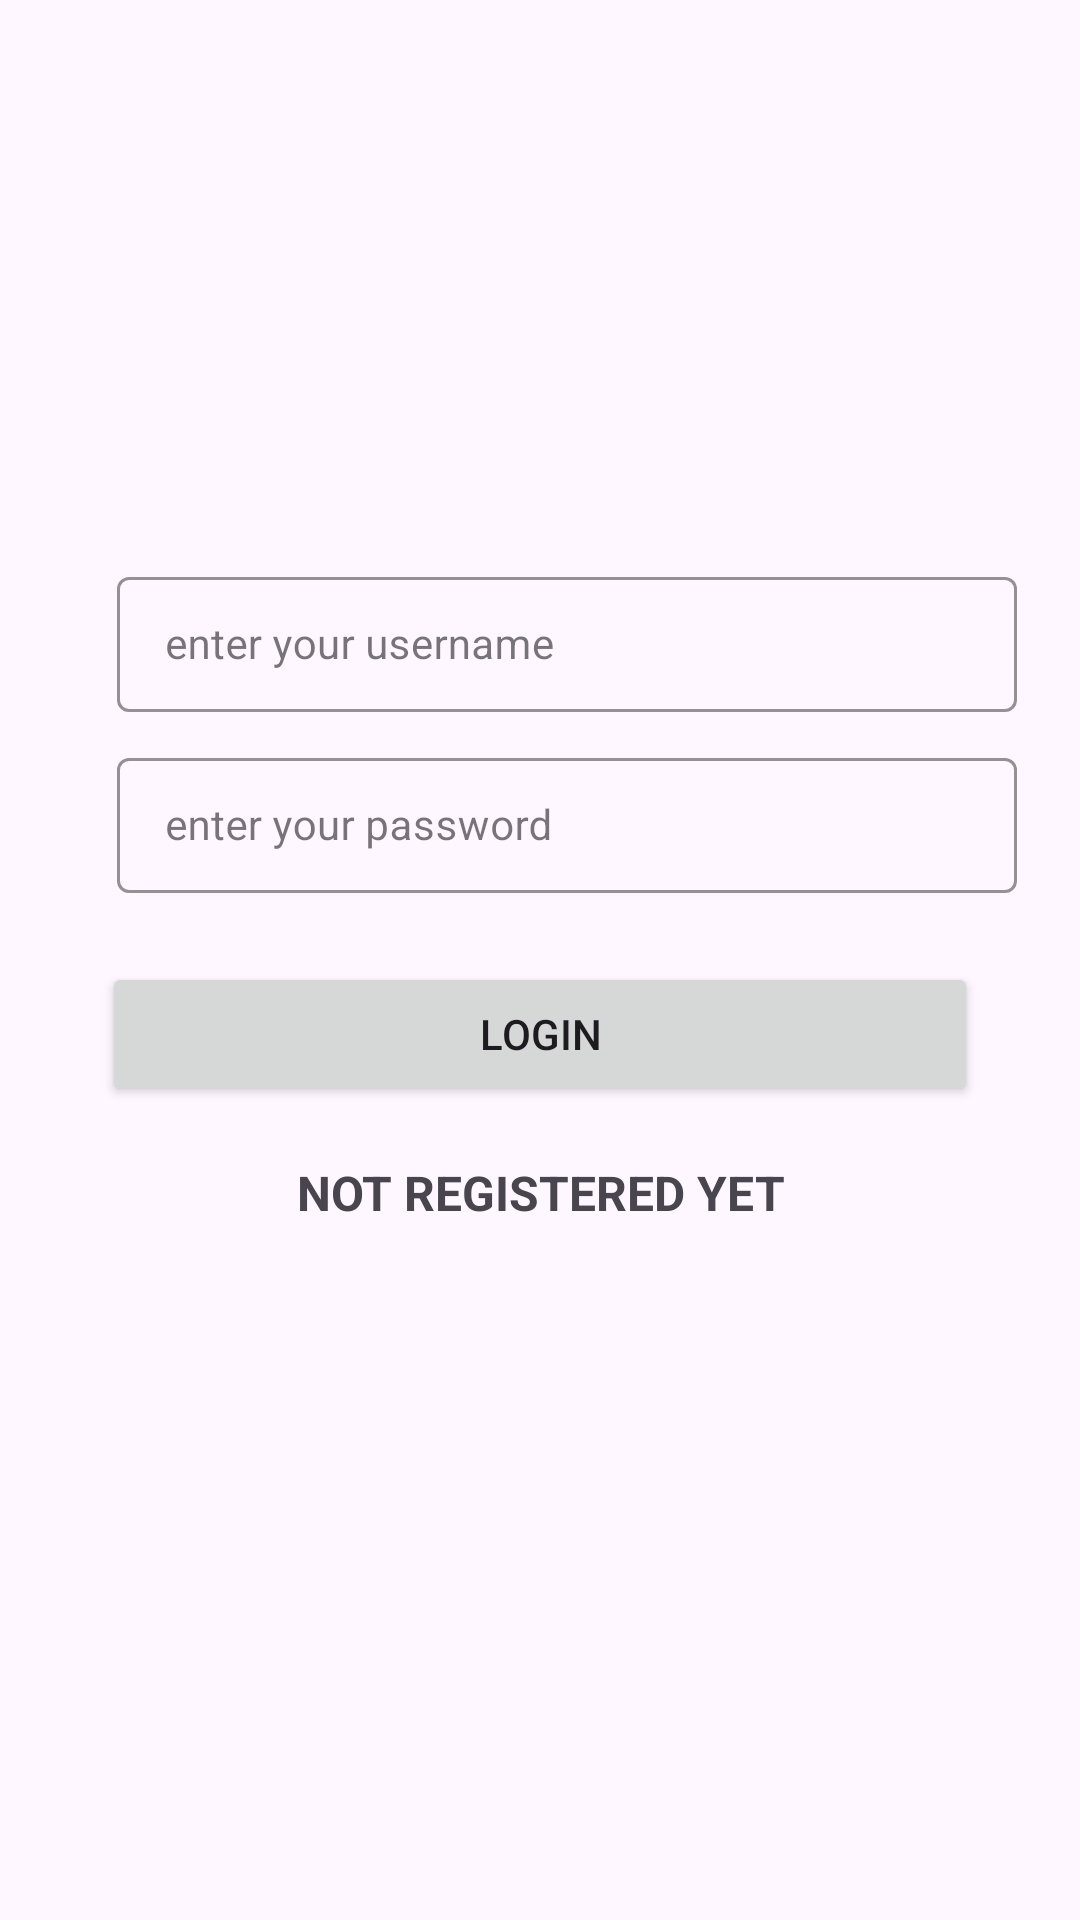

Android layout source for this screen:
<!-- AndroidManifest.xml: application theme Theme.GitProject -->
<!-- res/layout/login_screen.xml -->
<?xml version="1.0" encoding="utf-8"?>
<androidx.core.widget.NestedScrollView xmlns:android="http://schemas.android.com/apk/res/android"
    xmlns:app="http://schemas.android.com/apk/res-auto"
    xmlns:tools="http://schemas.android.com/tools"
    android:layout_width="match_parent"
    android:layout_height="match_parent"
    tools:context=".ui.screens.LoginScreen">

    <androidx.constraintlayout.widget.ConstraintLayout
        android:layout_width="match_parent"
        android:layout_height="match_parent"
        android:padding="16dp">

        <com.google.android.material.textfield.TextInputLayout
            android:id="@+id/TILUsername"
            style="@style/TextInputLayout"
            android:layout_width="match_parent"
            android:layout_height="wrap_content"
            android:layout_marginStart="18dp"
            android:hint="@string/username"
            android:padding="5dp"
            app:layout_constraintBottom_toBottomOf="parent"
            app:layout_constraintTop_toTopOf="parent">

            <com.google.android.material.textfield.TextInputEditText
                android:id="@+id/TIETUserName"
                android:layout_width="match_parent"
                android:layout_height="wrap_content"
                android:inputType="textEmailAddress"
                android:textSize="14sp" />
        </com.google.android.material.textfield.TextInputLayout>

        <com.google.android.material.textfield.TextInputLayout
            android:id="@+id/TILPassword"
            style="@style/TextInputLayout"
            android:layout_width="match_parent"
            android:layout_height="wrap_content"
            android:layout_marginStart="18dp"
            android:hint="@string/password"
            android:padding="5dp"
            app:layout_constraintTop_toBottomOf="@id/TILUsername">

            <com.google.android.material.textfield.TextInputEditText
                android:id="@+id/TIEDPassword"
                android:layout_width="match_parent"
                android:layout_height="wrap_content"
                android:inputType="numberPassword"
                android:textSize="14sp" />
        </com.google.android.material.textfield.TextInputLayout>


        <Button
            android:id="@+id/loginBtn"
            android:layout_width="match_parent"
            android:layout_height="wrap_content"
            android:layout_margin="18dp"
            android:text="@string/login"
            android:textAllCaps="true"
            app:layout_constraintTop_toBottomOf="@id/TILPassword" />

        <TextView
            android:id="@+id/notRegistered"
            android:layout_width="match_parent"
            android:layout_height="wrap_content"
            android:layout_margin="18dp"
            android:background="?selectableItemBackground"
            android:gravity="center"
            android:text="@string/not_registered"
            android:textAllCaps="true"
            android:textSize="16sp"
            android:textStyle="bold"
            app:layout_constraintTop_toBottomOf="@id/loginBtn" />

        <ProgressBar
            android:id="@+id/loadingFr"
            android:layout_width="wrap_content"
            android:layout_height="wrap_content"
            android:indeterminate="true"
            android:indeterminateDrawable="@drawable/progress_back"
            android:visibility="gone"
            app:layout_constraintBottom_toBottomOf="parent"
            app:layout_constraintLeft_toLeftOf="parent"
            app:layout_constraintRight_toRightOf="parent"
            app:layout_constraintTop_toTopOf="parent" />
    </androidx.constraintlayout.widget.ConstraintLayout>

</androidx.core.widget.NestedScrollView>
<!-- resources referenced by this layout -->
<resources>
  <!-- drawable progress_back (drawable) -->
  <?xml version="1.0" encoding="utf-8"?>
  <rotate xmlns:android="http://schemas.android.com/apk/res/android"
      android:fromDegrees="0"
      android:pivotX="50%"
      android:pivotY="50%"
      android:toDegrees="360">
      <shape
          android:innerRadiusRatio="3"
          android:shape="ring"
          android:thicknessRatio="8"
          android:useLevel="false">
          <size
              android:width="76dp"
              android:height="76dp" />
          <gradient
              android:angle="0"
              android:endColor="#CAEDED"
              android:startColor="#052243"
              android:type="sweep"
              android:useLevel="false" />
      </shape>
  
  </rotate>
  <string name="login">login</string>
  <string name="not_registered">Not registered yet</string>
  <string name="password">enter your password</string>
  <string name="username">enter your username</string>
  <style name="TextInputLayout" parent="Widget.MaterialComponents.TextInputLayout.OutlinedBox.Dense">
          <item name="boxStrokeColor">#296D98</item>
          <item name="boxStrokeWidth">1dp</item>
      </style>
  <style name="Theme.GitProject" parent="Base.Theme.GitProject" />
  <style name="Base.Theme.GitProject" parent="Theme.Material3.DayNight.NoActionBar">
          
          
      </style>
</resources>
